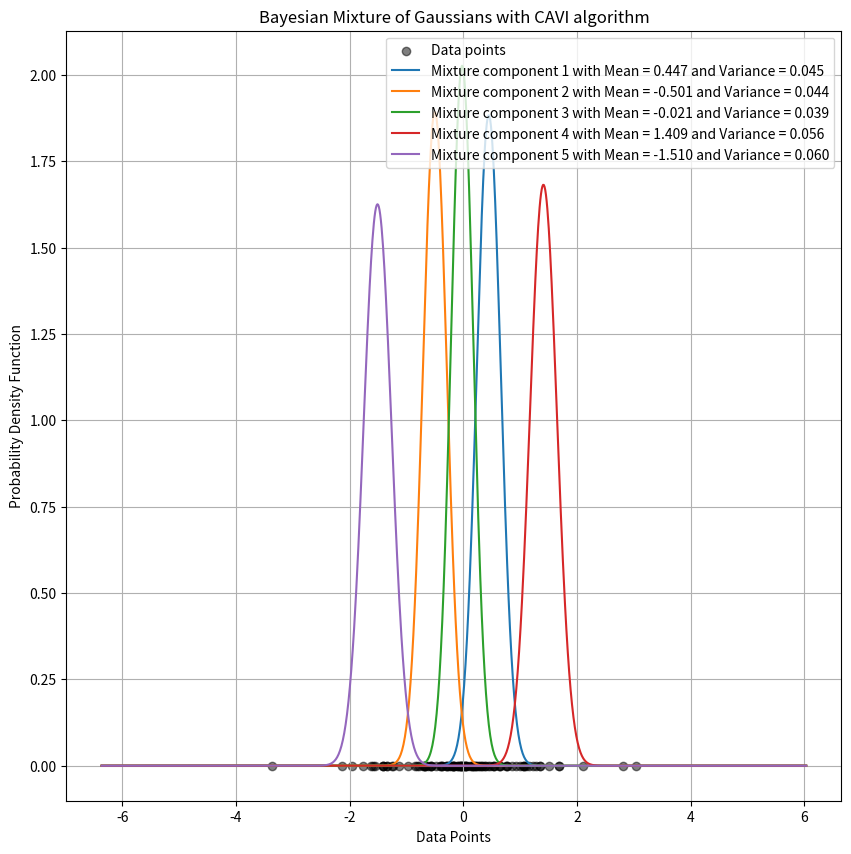

Here is the Python script that generated this plot:
import numpy as np
import matplotlib.pyplot as plt


def cavi_algorithm(data_points, num_data_point, num_cluster, prior_variance, max_iterations):
    cavi_distribution = np.zeros((num_data_point, num_cluster))
    cluster_means = np.random.randn(num_cluster)
    cluster_variances = np.ones(num_cluster) * prior_variance

    for iteration in range(max_iterations):
        for i in range(num_data_point):
            for j in range(num_cluster):
                gaussian_distribution_log = -0.5 * np.log(2 * np.pi * cluster_variances[j]) - (data_points[i] - cluster_means[j]) ** 2 / (2 * cluster_variances[j])
                cavi_distribution[i, j] = np.exp(gaussian_distribution_log)
            cavi_distribution[i] /= np.sum(cavi_distribution[i])
        for k in range(num_cluster):
            total_weight = np.sum(cavi_distribution[:, k])
            cluster_means[k] = np.sum(cavi_distribution[:, k] * data_points) / (total_weight + (1 / prior_variance))
            cluster_variances[k] = 1 / (total_weight + (1 / prior_variance))

        elbo = 0
        for l in range(num_data_point):
            for m in range(num_cluster):
                compute_likelihood = -0.5 * np.log(2 * np.pi * cluster_variances[m]) - (data_points[l] - cluster_means[m]) ** 2 / (2 * cluster_variances[m])
                elbo += cavi_distribution[l, m] * compute_likelihood
        kl_divergence = 0
        for n in range(num_data_point):
            kl_divergence -= np.sum(
                cavi_distribution[n] * np.log(cavi_distribution[n] + (10 ** (-10))))
        elbo += kl_divergence

        print(f"For {iteration + 1} iterations: ELBO = {elbo:.3f}")

    print(f"Final cluster means = {cluster_means}")
    print(f"Final cluster variances = {cluster_variances}")

    return cavi_distribution, cluster_means, cluster_variances, num_cluster


def plot_cavi(data_points, num_cluster, cluster_means, cluster_variances):
    plt.figure(figsize=(10, 10))
    plt.scatter(data_points, np.zeros_like(data_points), color='black', marker='o', label='Data points', alpha=0.5)
    data_range = np.linspace(np.min(data_points) - 3, np.max(data_points) + 3, 1000)

    for a in range(num_cluster):
        standard_deviation = np.sqrt(cluster_variances[a])
        gaussian_distribution_plot = (1 / (standard_deviation * np.sqrt(2 * np.pi))) * np.exp(-0.5 * ((data_range - cluster_means[a]) / standard_deviation) ** 2)
        plt.plot(data_range, gaussian_distribution_plot, label=f"Mixture component {a + 1} with Mean = {cluster_means[a]:.3f} and Variance = {cluster_variances[a]:.3f}")

    plt.title('Bayesian Mixture of Gaussians with CAVI algorithm')
    plt.xlabel('Data Points')
    plt.ylabel('Probability Density Function')
    plt.legend()
    plt.grid()
    plt.show()


data_points = np.random.randn(100)
num_data_point = len(data_points)
num_cluster = 5
prior_variance = 1.0
max_iterations = 100

cavi_distribution, cluster_means, cluster_variances, num_cluster = cavi_algorithm(data_points, num_data_point, num_cluster, prior_variance, max_iterations)
plot_cavi(data_points, num_cluster, cluster_means, cluster_variances)
